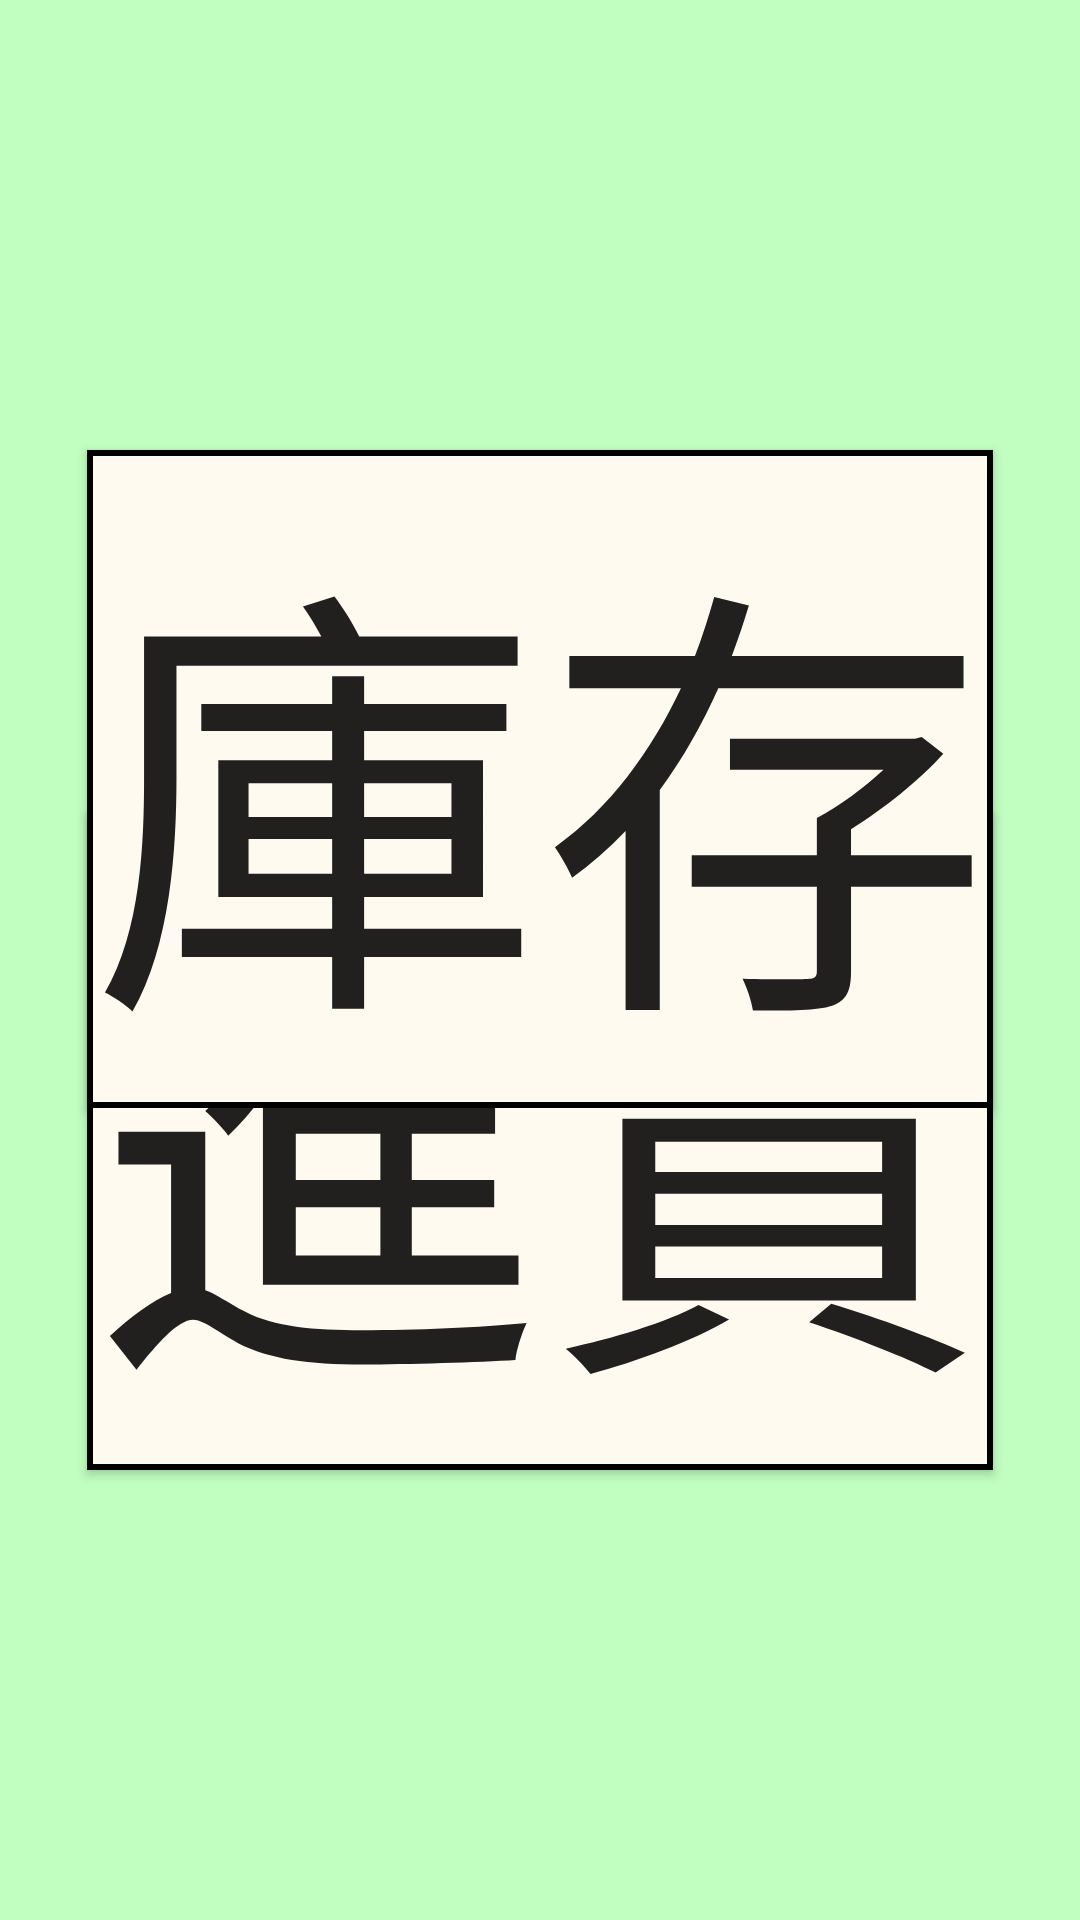

Android layout source for this screen:
<!-- AndroidManifest.xml: application theme AppTheme -->
<!-- res/layout/activity_main.xml -->
<RelativeLayout xmlns:android="http://schemas.android.com/apk/res/android"
    xmlns:tools="http://schemas.android.com/tools"
    android:layout_width="match_parent"
    android:layout_height="match_parent"
    android:paddingBottom="@dimen/activity_vertical_margin"
    android:paddingLeft="@dimen/activity_horizontal_margin"
    android:paddingRight="@dimen/activity_horizontal_margin"
    android:paddingTop="@dimen/activity_vertical_margin"
    tools:context="com.example.simple_storage.MainActivity"
    android:background="#C1FFC1" >

    <Button
        android:id="@+id/main_product_in_button"
        android:layout_width="wrap_content"
        android:layout_height="wrap_content"
        android:layout_alignLeft="@+id/main_storage_button"
        android:layout_alignParentBottom="true"
        android:layout_marginBottom="150dp"
        android:text="進貨"
        android:textSize="150dp"
        android:background="@drawable/shape" />

    <Button
        android:id="@+id/main_storage_button"
        android:layout_width="wrap_content"
        android:layout_height="wrap_content"
        android:layout_alignParentTop="true"
        android:layout_centerHorizontal="true"
        android:layout_marginTop="150dp"
        android:text="庫存"
        android:textSize="150dp"
        android:background="@drawable/shape" />

    <Button
        android:id="@+id/main_restore"
        android:layout_width="wrap_content"
        android:layout_height="wrap_content"
        android:layout_alignParentBottom="true"
        android:layout_alignParentRight="true"
        android:text="拷貝資料" 
        android:visibility="invisible"/>

    <TextView
        android:id="@+id/main_time"
        android:layout_width="wrap_content"
        android:layout_height="wrap_content"
        android:layout_alignParentTop="true"
        android:layout_centerHorizontal="true"
        android:textSize="70dp" 
        android:textColor="#696969"
        android:textAppearance="?android:attr/textAppearanceLarge" />

</RelativeLayout>
<!-- resources referenced by this layout -->
<resources>
  <!-- drawable shape (drawable-hdpi) -->
  <?xml version="1.0" encoding="UTF-8"?>
  <shape xmlns:android="http://schemas.android.com/apk/res/android">
      <solid android:color="#fffaf0" /> 
      <stroke android:width="2dp" android:color="#000000" />
      <padding android:left="1dp" android:top="1dp" android:right="1dp" android:bottom="1dp"/>
  </shape>
  <style name="AppTheme" parent="AppBaseTheme">
          
      </style>
  <style name="AppBaseTheme" parent="Theme.AppCompat.Light">
          
      </style>
</resources>
